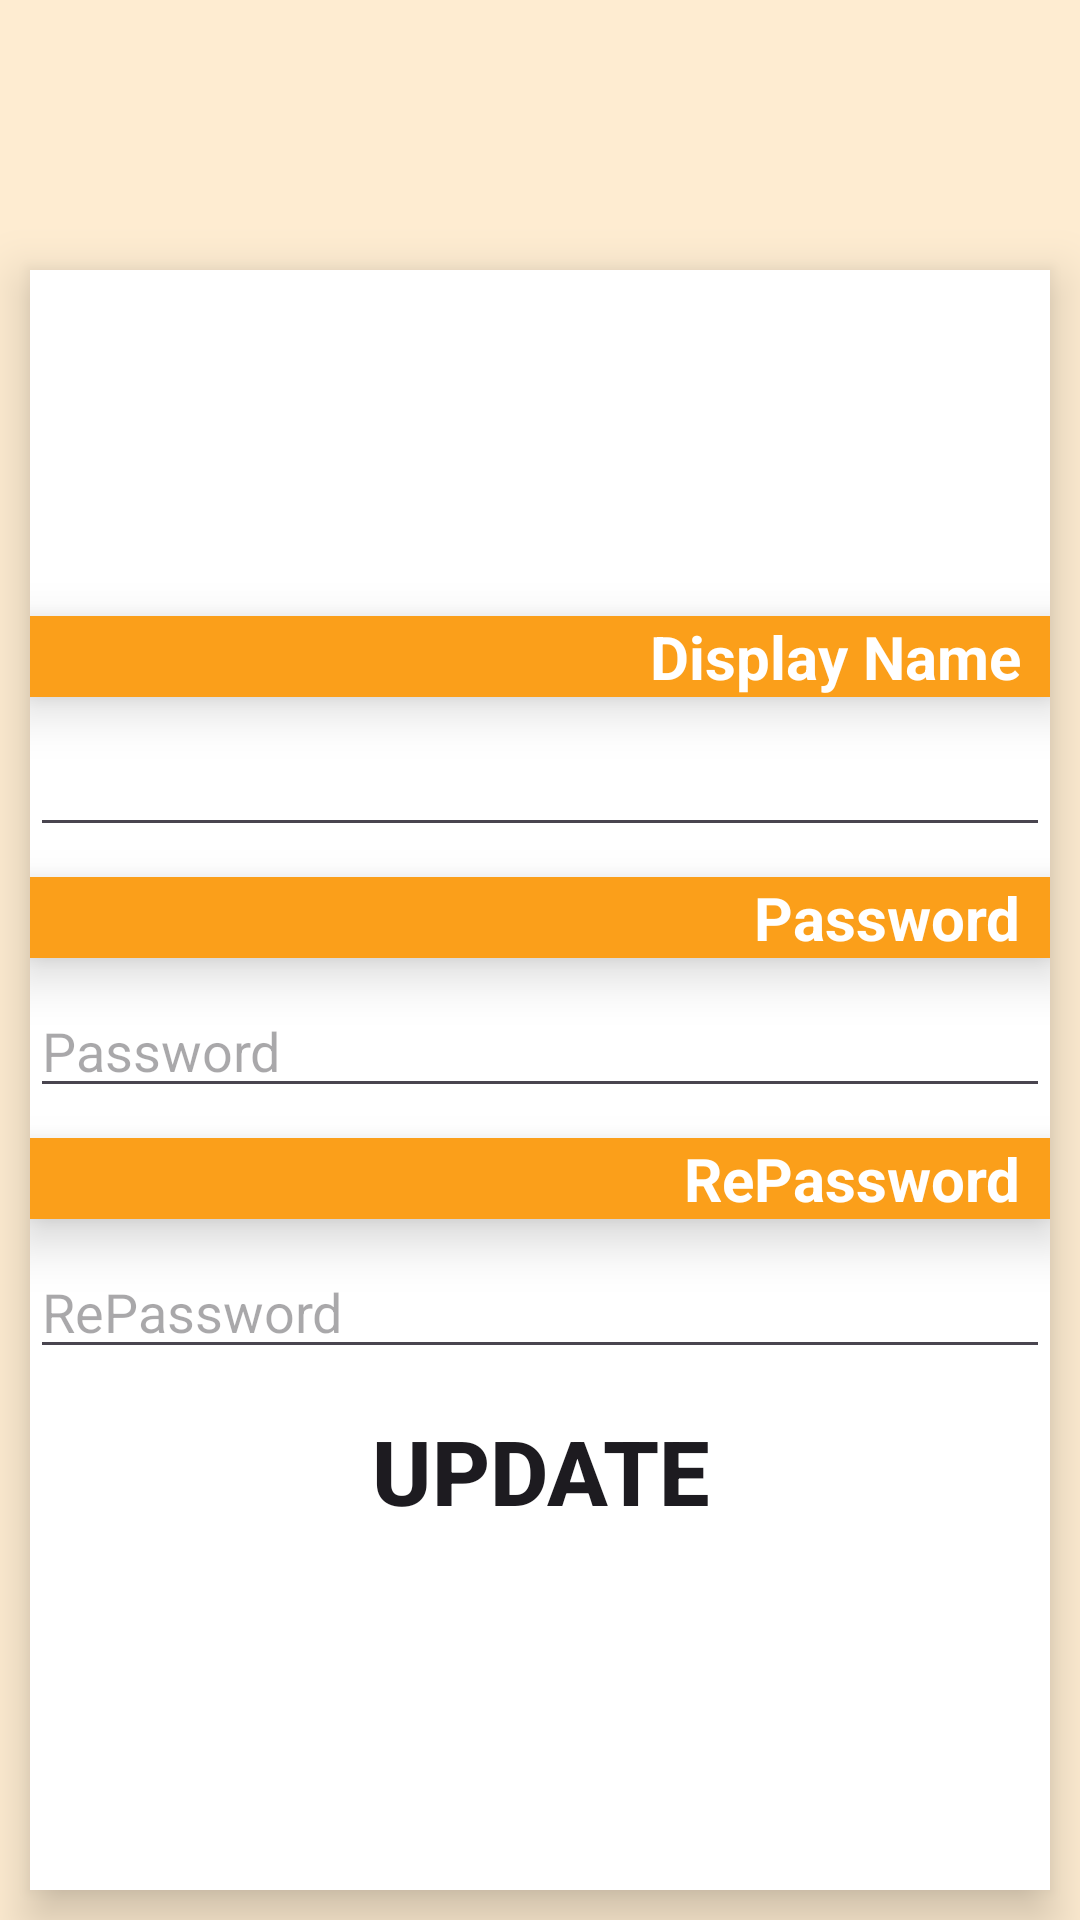

This screen was rendered from an Android layout file. Write that file and the resources it references.
<!-- AndroidManifest.xml: application theme Theme.ChatApplication -->
<!-- res/layout/fragment_change_information.xml -->
<?xml version="1.0" encoding="utf-8"?>
<LinearLayout xmlns:android="http://schemas.android.com/apk/res/android"
    xmlns:app="http://schemas.android.com/apk/res-auto"
    xmlns:tools="http://schemas.android.com/tools"
    android:layout_width="match_parent"
    android:layout_height="match_parent"
    tools:context=".ui.RegisterActivity"
    android:orientation="vertical"
    android:background="@color/very_light_orange">
    <ImageButton
        android:id="@+id/Back_btn"
        style="@style/option_button"
        android:layout_margin="10dp"
        android:src="@drawable/baseline_turn_back"
        app:layout_constraintStart_toStartOf="parent"
        app:layout_constraintTop_toTopOf="parent"
        android:background="@drawable/rough_button"
        android:elevation="10dp"/>
    <LinearLayout
        android:layout_width="match_parent"
        android:layout_height="match_parent"
        android:orientation="vertical"
        android:gravity="center"
        android:layout_margin="10dp"
        android:elevation="10dp"
        android:background="@color/white">
        <TextView
            style="@style/label_textbox"
            android:text="@string/hint_displayname"
            android:textAlignment="textEnd"
            android:background="@color/orange"
            android:textStyle="bold"
            android:textColor="@color/white"
            android:paddingEnd="10dp"
            android:elevation="10dp"/>
        <EditText
            android:id="@+id/upDisplayName_edittext"
            style="@style/input_textbox"/>
        <TextView
            style="@style/label_textbox"
            android:text="@string/hint_password"
            android:textAlignment="textEnd"
            android:background="@color/orange"
            android:textStyle="bold"
            android:textColor="@color/white"
            android:paddingEnd="10dp"
            android:elevation="10dp"/>
        <EditText
            android:id="@+id/upPassword_edittext"
            style="@style/input_textbox"
            android:hint="@string/hint_password"/>
        <TextView
            style="@style/label_textbox"
            android:text="@string/hint_repassword"
            android:textAlignment="textEnd"
            android:background="@color/orange"
            android:textStyle="bold"
            android:textColor="@color/white"
            android:paddingEnd="10dp"
            android:elevation="10dp"/>
        <EditText
            android:id="@+id/upRePassword_edittext"
            style="@style/input_textbox"
            android:hint="@string/hint_repassword"/>
        <Button
            android:id="@+id/update_user_information_btn"
            style="@style/main_button"
            android:background="@drawable/rough_button"
            android:text="@string/update_btn"
            android:elevation="10dp"/>
    </LinearLayout>
</LinearLayout>
<!-- resources referenced by this layout -->
<resources>
  <color name="orange">#fb9f1a</color>
  <color name="very_light_orange">#feecd1</color>
  <color name="white">#FFFFFFFF</color>
  <string name="hint_displayname">Display Name</string>
  <string name="hint_password">Password</string>
  <string name="hint_repassword">RePassword</string>
  <string name="update_btn">Update</string>
  <style name="input_textbox">
          <item name="android:layout_height">40dp</item>
          <item name="android:layout_marginTop">10dp</item>
          <item name="android:layout_width">match_parent</item>
      </style>
  <style name="label_textbox">
          <item name="android:layout_height">wrap_content</item>
          <item name="android:layout_marginTop">10dp</item>
          <item name="android:layout_width">match_parent</item>
          <item name="android:textSize">20dp</item>
      </style>
  <style name="main_button">
          <item name="android:layout_width">wrap_content</item>
          <item name="android:layout_height">wrap_content</item>
          <item name="android:textSize">30dp</item>
          <item name="android:textStyle">bold</item>
          <item name="android:layout_margin">10dp</item>
      </style>
  <style name="option_button">
          <item name="android:layout_width">60dp</item>
          <item name="android:layout_height">60dp</item>
          <item name="android:backgroundTint">@color/white</item>
      </style>
  <style name="Theme.ChatApplication" parent="Base.Theme.ChatApplication" />
  <style name="Base.Theme.ChatApplication" parent="Theme.Material3.DayNight.NoActionBar">
          
           <item name="colorPrimary">@color/orange</item>
      </style>
</resources>
